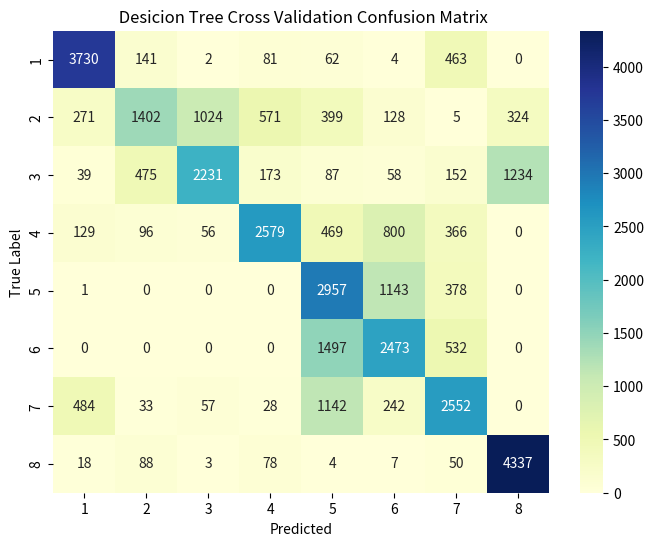
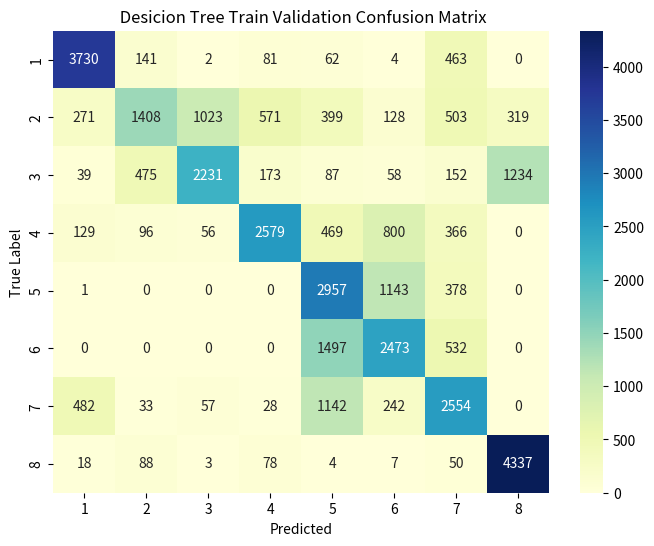

Reproduce these figures in Python, in order.
# -*- coding: utf-8 -*-
"""Desicion tree_Matrix.ipynb

Automatically generated by Colab.

Original file is located at
    https://colab.research.google.com/<link-removed>
"""

import pandas as pd
import numpy as np
import seaborn as sns
import matplotlib.pyplot as plt

# Sample data as a 2D array
confusion_matrix_dt_data= [[3.730e+03, 1.410e+02, 2.000e+00, 8.100e+01, 6.200e+01,4.000e+00, 4.630e+02,
  0.000e+00],
 [2.710e+02, 1.402e+03, 1.024e+03, 5.710e+02, 3.990e+02, 1.280e+02, 5.030e+0,
  3.240e+02],
 [3.900e+01, 4.750e+02, 2.231e+03, 1.730e+02 ,8.700e+01, 5.800e+01, 1.520e+02,
  1.234e+03],
 [1.290e+02, 9.600e+01, 5.600e+01, 2.579e+03, 4.690e+02 ,8.000e+02,3.660e+02,
  0.000e+00],
 [1.000e+00, 0.000e+00, 0.000e+00, 0.000e+00, 2.957e+03, 1.143e+03, 3.780e+02,
  0.000e+00],
 [0.000e+00, 0.000e+00 ,0.000e+00, 0.000e+00, 1.497e+03, 2.473e+03, 5.320e+02,
  0.000e+00],
 [4.840e+02, 3.300e+01, 5.700e+01, 2.800e+01, 1.142e+03 ,2.420e+02, 2.552e+03,
  0.000e+00],
 [1.800e+01, 8.800e+01 ,3.000e+00 ,7.800e+01, 4.000e+00,7.000e+00 ,5.000e+01,
  4.337e+03]]



# Convert to DataFrame
confusion_matrix_dt_cv = pd.DataFrame(confusion_matrix_dt_data)

# Set index and column names
confusion_matrix_dt_cv.index.name = 'Actual'
confusion_matrix_dt_cv.columns.name = 'Predicted'
confusion_matrix_dt_cv = pd.DataFrame(confusion_matrix_dt_data, index=["1", "2", "3", "4", "5" , "6", "7", "8"], columns=["1", "2", "3", "4", "5" , "6", "7", "8"])

# Plot heatmap
plt.figure(figsize=(8, 6))
sns.heatmap(confusion_matrix_dt_cv, annot=True, fmt=".0f", cmap="YlGnBu")
plt.xlabel("Predicted")
plt.ylabel("True Label")
plt.title(" Desicion Tree Cross Validation Confusion Matrix")
plt.show()

# Sample data as a 2D array
confusion_matrix_dt_tv_data= [[3.730e+03, 1.410e+02, 2.000e+00, 8.100e+01 ,6.200e+01, 4.000e+00, 4.630e+02,
  0.000e+00],
 [2.710e+02, 1.408e+03, 1.023e+03, 5.710e+02, 3.990e+02, 1.280e+02 ,5.030e+02,
  3.190e+02],
 [3.900e+01, 4.750e+02, 2.231e+03, 1.730e+02 ,8.700e+01, 5.800e+01, 1.520e+02,
  1.234e+03],
 [1.290e+02, 9.600e+01 ,5.600e+01, 2.579e+03 ,4.690e+02, 8.000e+02 ,3.660e+02,
  0.000e+00],
 [1.000e+00, 0.000e+00, 0.000e+00, 0.000e+00, 2.957e+03, 1.143e+03, 3.780e+02,
  0.000e+00],
 [0.000e+00, 0.000e+00, 0.000e+00, 0.000e+00, 1.497e+03, 2.473e+03, 5.320e+02,
  0.000e+00],
 [4.820e+02 ,3.300e+01, 5.700e+01, 2.800e+01, 1.142e+03, 2.420e+02, 2.554e+03,
  0.000e+00],
 [1.800e+01, 8.800e+01, 3.000e+00, 7.800e+01, 4.000e+00, 7.000e+00, 5.000e+01,
  4.337e+03]]



# Convert to DataFrame
confusion_matrix_dt_tv = pd.DataFrame(confusion_matrix_dt_tv_data)

# Set index and column names
confusion_matrix_dt_tv.index.name = 'Actual'
confusion_matrix_dt_tv.columns.name = 'Predicted'
confusion_matrix_dt_tv = pd.DataFrame(confusion_matrix_dt_tv_data, index=["1", "2", "3", "4", "5" , "6", "7", "8"], columns=["1", "2", "3", "4", "5" , "6", "7", "8"])

# Plot heatmap
plt.figure(figsize=(8, 6))
sns.heatmap(confusion_matrix_dt_tv, annot=True, fmt=".0f", cmap="YlGnBu")
plt.xlabel("Predicted")
plt.ylabel("True Label")
plt.title(" Desicion Tree Train Validation Confusion Matrix")
plt.show()
